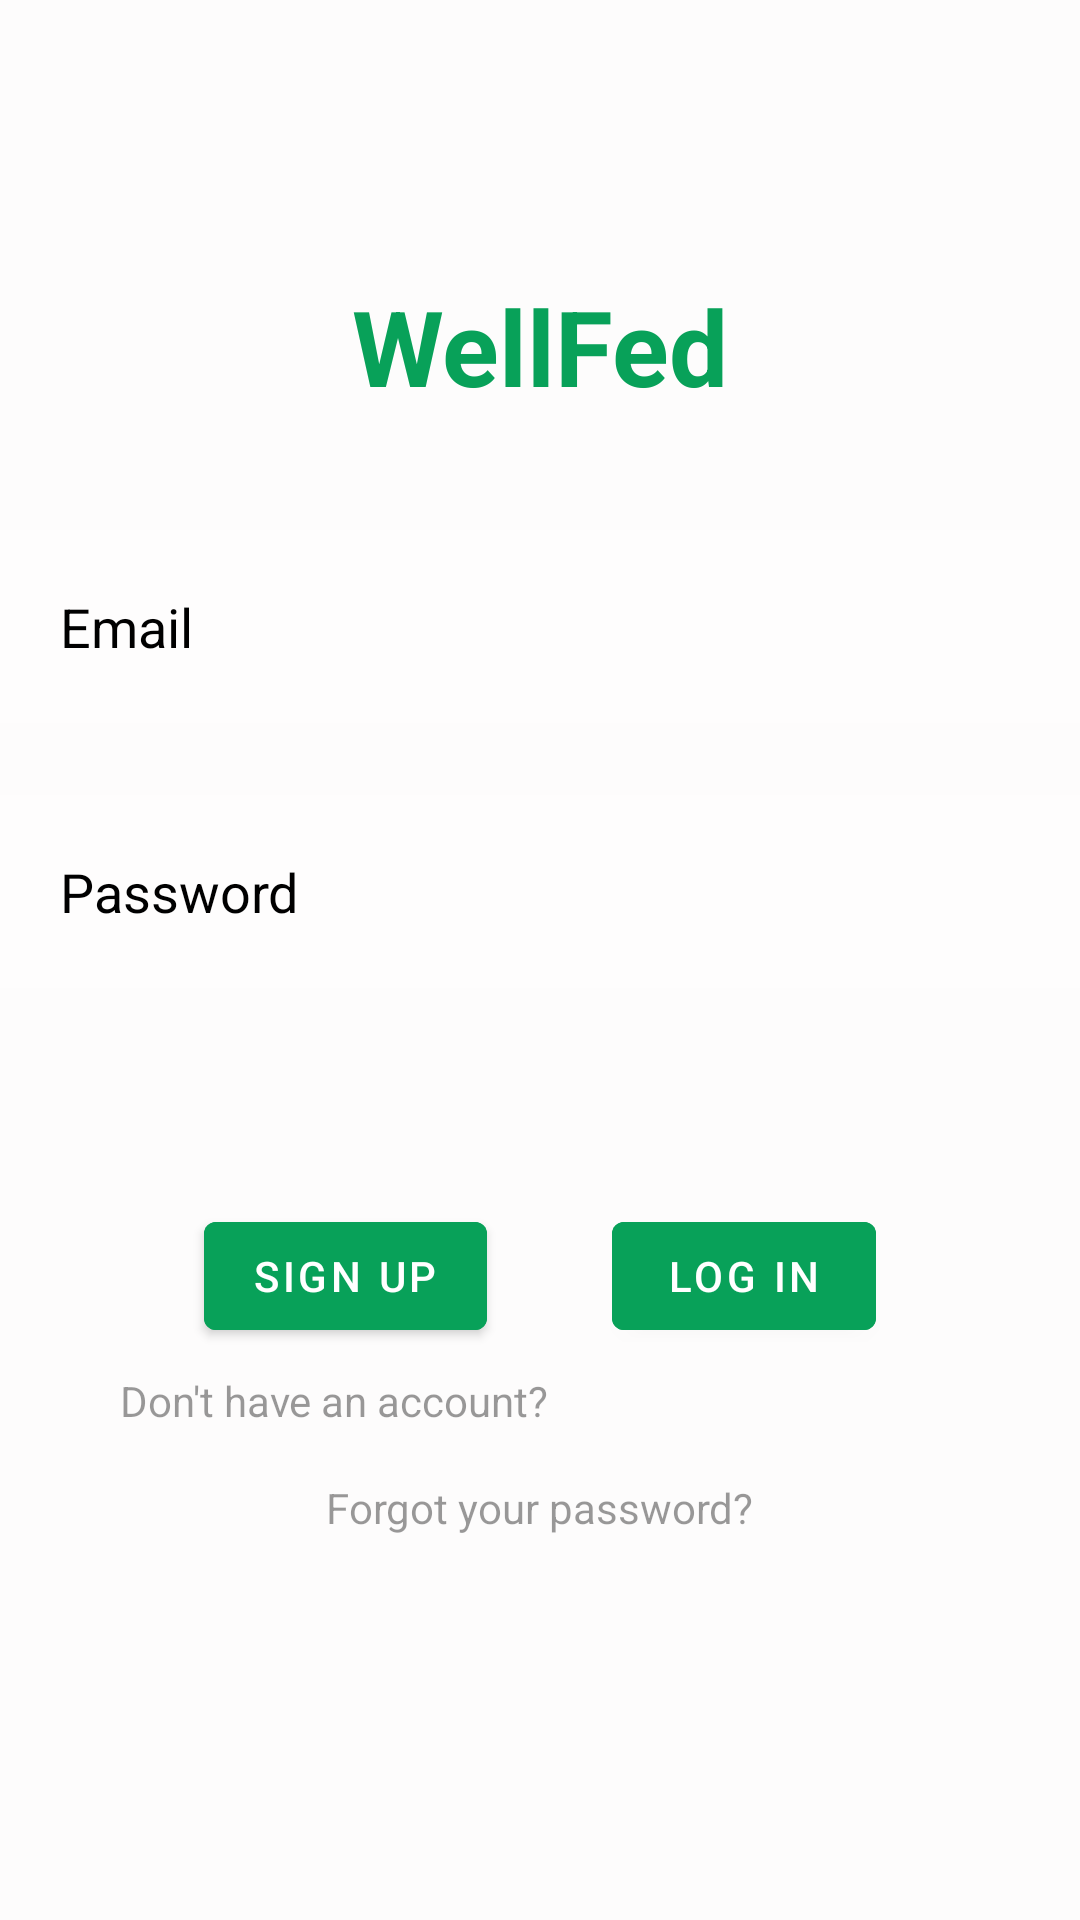

Here is an Android app screen rendered from its layout file. Give the layout XML and the strings, colors and styles it references.
<!-- AndroidManifest.xml: activity theme Theme.WellFed.NoActionBar -->
<!-- res/layout/activity_login.xml -->
<?xml version="1.0" encoding="utf-8"?>
<androidx.constraintlayout.widget.ConstraintLayout xmlns:android="http://schemas.android.com/apk/res/android"
    xmlns:app="http://schemas.android.com/apk/res-auto"
    xmlns:tools="http://schemas.android.com/tools"
    android:layout_width="match_parent"
    android:layout_height="match_parent"
    android:background="#FDFCFC"
    tools:context=".LoginActivity">

    <TextView
        android:id="@+id/logo"
        android:layout_width="match_parent"
        android:layout_height="wrap_content"
        android:layout_marginTop="92dp"
        android:gravity="center"
        android:text="@string/app_name"
        android:textColor="#08A159"
        android:textSize="35sp"
        android:textStyle="bold"
        app:layout_constraintEnd_toEndOf="parent"
        app:layout_constraintHorizontal_bias="0.0"
        app:layout_constraintStart_toStartOf="parent"
        app:layout_constraintTop_toTopOf="parent" />

    <EditText
        android:id="@+id/email"
        android:layout_width="match_parent"
        android:layout_height="wrap_content"
        android:layout_below="@id/logo"
        android:autofillHints="@string/email"
        android:background="#30ffffff"
        android:drawableStart="@drawable/person_silhouette"
        android:drawablePadding="20sp"
        android:hint="@string/email"
        android:inputType="text"
        android:padding="20sp"
        android:textColor="@color/black"
        android:textColorHint="@color/black"
        app:layout_constraintBottom_toBottomOf="parent"
        app:layout_constraintTop_toBottomOf="@+id/logo"
        app:layout_constraintVertical_bias="0.087"
        tools:layout_editor_absoluteX="0dp" />

    <EditText
        android:id="@+id/password"
        android:layout_width="match_parent"
        android:layout_height="wrap_content"
        android:layout_below="@id/email"
        android:layout_marginTop="24dp"
        android:autofillHints="@string/password"
        android:background="#30ffffff"
        android:drawableStart="@drawable/baseline_lock_24"
        android:drawablePadding="20sp"
        android:hint="@string/password"
        android:inputType="text|textPassword"
        android:padding="20sp"
        android:textColor="@color/black"
        android:textColorHint="@color/black"
        app:layout_constraintStart_toStartOf="parent"
        app:layout_constraintTop_toBottomOf="@+id/email" />

    <TextView
        android:id="@+id/forgotPassText"
        android:layout_width="wrap_content"
        android:layout_height="wrap_content"
        android:layout_marginBottom="128dp"
        android:text="@string/forgot_your_password"
        android:textColor="#66000000"
        app:layout_constraintBottom_toBottomOf="parent"
        app:layout_constraintEnd_toEndOf="parent"
        app:layout_constraintStart_toStartOf="parent" />

    <com.google.android.material.button.MaterialButton
        android:id="@+id/loginbtn"
        android:layout_width="wrap_content"
        android:layout_height="wrap_content"
        android:layout_below="@id/password"

        android:layout_marginTop="72dp"
        android:layout_marginEnd="68dp"
        android:backgroundTint="@color/StapleGreen"
        android:text="@string/log_in"
        android:textColor="#FFFFFF"
        app:layout_constraintEnd_toEndOf="parent"
        app:layout_constraintTop_toBottomOf="@+id/password" />

    <TextView
        android:id="@+id/noAccountText"
        android:layout_width="wrap_content"
        android:layout_height="wrap_content"
        android:layout_marginStart="40dp"
        android:layout_marginTop="8dp"
        android:text="@string/don_t_have_an_account"
        android:textColor="#66000000"
        app:layout_constraintStart_toStartOf="parent"
        app:layout_constraintTop_toBottomOf="@+id/signupbtn" />

    <com.google.android.material.button.MaterialButton
        android:id="@+id/signupbtn"
        android:layout_width="wrap_content"
        android:layout_height="wrap_content"
        android:layout_below="@id/password"
        android:layout_alignParentEnd="true"
        android:layout_marginStart="68dp"
        android:layout_marginTop="72dp"
        android:backgroundTint="@color/StapleGreen"
        android:text="@string/sign_up"
        android:textColor="#FFFFFF"
        app:iconTint="#FFFFFF"
        app:layout_constraintStart_toStartOf="parent"
        app:layout_constraintTop_toBottomOf="@+id/password" />


</androidx.constraintlayout.widget.ConstraintLayout>
<!-- resources referenced by this layout -->
<resources>
  <color name="StapleGreen">#08A159</color>
  <color name="black">#FF000000</color>
  <string name="app_name">WellFed</string>
  <string name="don_t_have_an_account">Don\'t have an account?</string>
  <string name="email">Email</string>
  <string name="forgot_your_password">Forgot your password?</string>
  <string name="log_in">Log In</string>
  <string name="password">Password</string>
  <string name="sign_up">Sign Up</string>
  <style name="Theme.WellFed.NoActionBar">
          <item name="windowActionBar">false</item>
          <item name="windowNoTitle">true</item>
      </style>
</resources>
